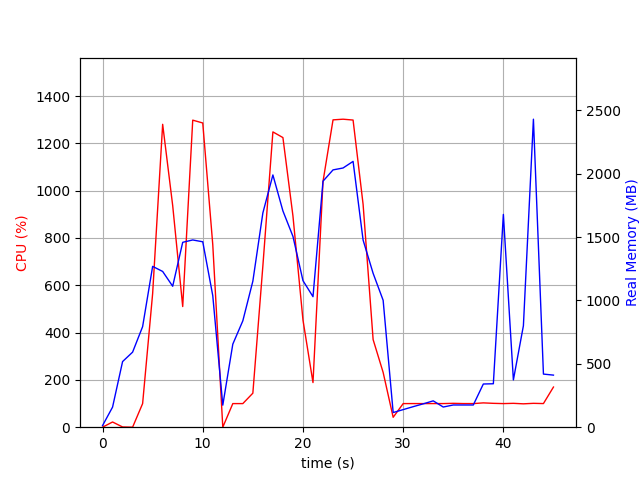

Source data for this figure (header and first rows):
elapsed_time, nproc, cpu, mem_real, mem_virtual
4.506111145019531e-05, 2, 0.0, 12.69, 37.54
1.001, 7, 22.0, 158.4, 519.4
2.003, 3, 1.0, 517.9, 1363
3.004, 3, 0.0, 592.4, 1504
4.006, 3, 99.8, 793.7, 1764
5.007, 3, 564.9, 1269, 2315
6.009, 3, 1280, 1229, 2208
7.011, 3, 937.1, 1112, 2310
8.013, 3, 510.1, 1459, 2526
9.015, 3, 1298, 1478, 2566
10.02, 3, 1286, 1463, 2579
11.02, 3, 771.8, 1038, 2625
12.02, 3, 0.0, 173.8, 866.5
13.02, 3, 99.8, 655.5, 1727
14.02, 3, 99.8, 839.6, 1975
15.02, 3, 143.8, 1152, 2336
16.03, 3, 681.7, 1691, 3001
17.03, 3, 1248, 1991, 3387
18.03, 3, 1224, 1707, 2952
19.03, 3, 893.2, 1506, 3114
20.03, 3, 453.2, 1157, 3200
21.04, 3, 188.7, 1030, 3244
22.04, 3, 1039, 1942, 3431
23.04, 3, 1299, 2031, 3451
24.04, 3, 1302, 2046, 3527
25.04, 3, 1298, 2098, 3543
26.04, 3, 942.2, 1477, 3663
27.05, 3, 370.4, 1214, 3691
28.05, 3, 231.6, 1002, 3691
29.05, 2, 41.9, 115.6, 8393649
30.05, 2, 99.8, 138.8, 8393675
31.05, 2, 99.9, 162.1, 8393697
32.05, 2, 99.8, 184.3, 8393727
33.06, 2, 99.9, 207.8, 8393747
34.06, 2, 99.9, 159.2, 8393747
35.06, 2, 100.9, 175.3, 8394259
36.06, 2, 99.9, 175.3, 8394259
37.06, 2, 99.8, 175.3, 8394259
38.06, 2, 102.8, 340.9, 8445634
39.06, 2, 100.9, 342.9, 8445124
40.07, 2, 99.8, 1679, 8452452
41.07, 2, 100.9, 373.1, 8452458
42.07, 2, 98.8, 800.6, 8452482
43.07, 2, 100.9, 2431, 8452482
44.07, 2, 99.9, 419.2, 8452499
45.07, 2, 169.7, 411, 8451629
